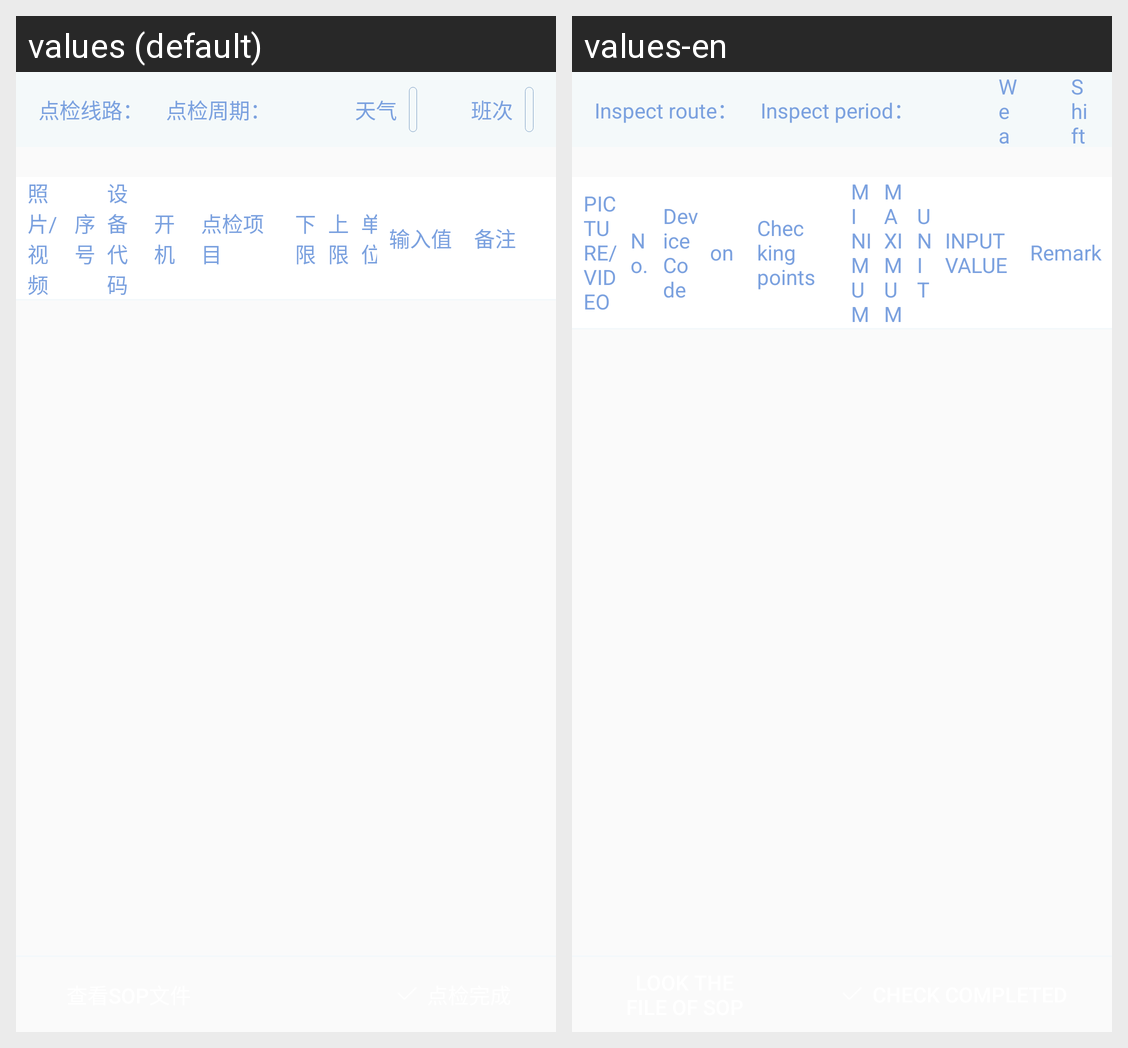

For this localized Android screen grid, give each drawn string resource with its value in every locale shown.
Android screen res/layout/activity_spotcheck_detail.xml rendered under 2 locales, left to right: values (default), values-en. Device: Nexus 5 (rendered at 1080×1920; each locale shown at half size, 540×960, under a caption strip naming it); theme AppTheme.
Strings drawn on this screen, with the default value and each locale's value (text and hints the layout hard-codes, and strings that could not be matched under every locale, appear in the picture but are not listed):

inspect_route
  values: 点检线路：
  values-en: Inspect route：

inspect_route2
  values: 点检周期：
  values-en: Inspect period：

temperature
  values: 天气
  values-en: Weather

classes
  values: 班次
  values-en: Shift

spotcheck_addremark
  values: 照片/视频
  values-en: PICTURE/VIDEO

order
  values: 序号
  values-en: No.

device_code
  values: 设备代码
  values-en: Device Code

device_status
  values: 开机
  values-en: on

spotcheck_itemname
  values: 点检项目
  values-en: Checking points

formdetail_lower
  values: 下限
  values-en: MINIMUM

formdetail_upper
  values: 上限
  values-en: MAXIMUM

formdetail_unit
  values: 单位
  values-en: UNIT

formdetail_input
  values: 输入值
  values-en: INPUT VALUE

remark
  values: 备注
  values-en: Remark
